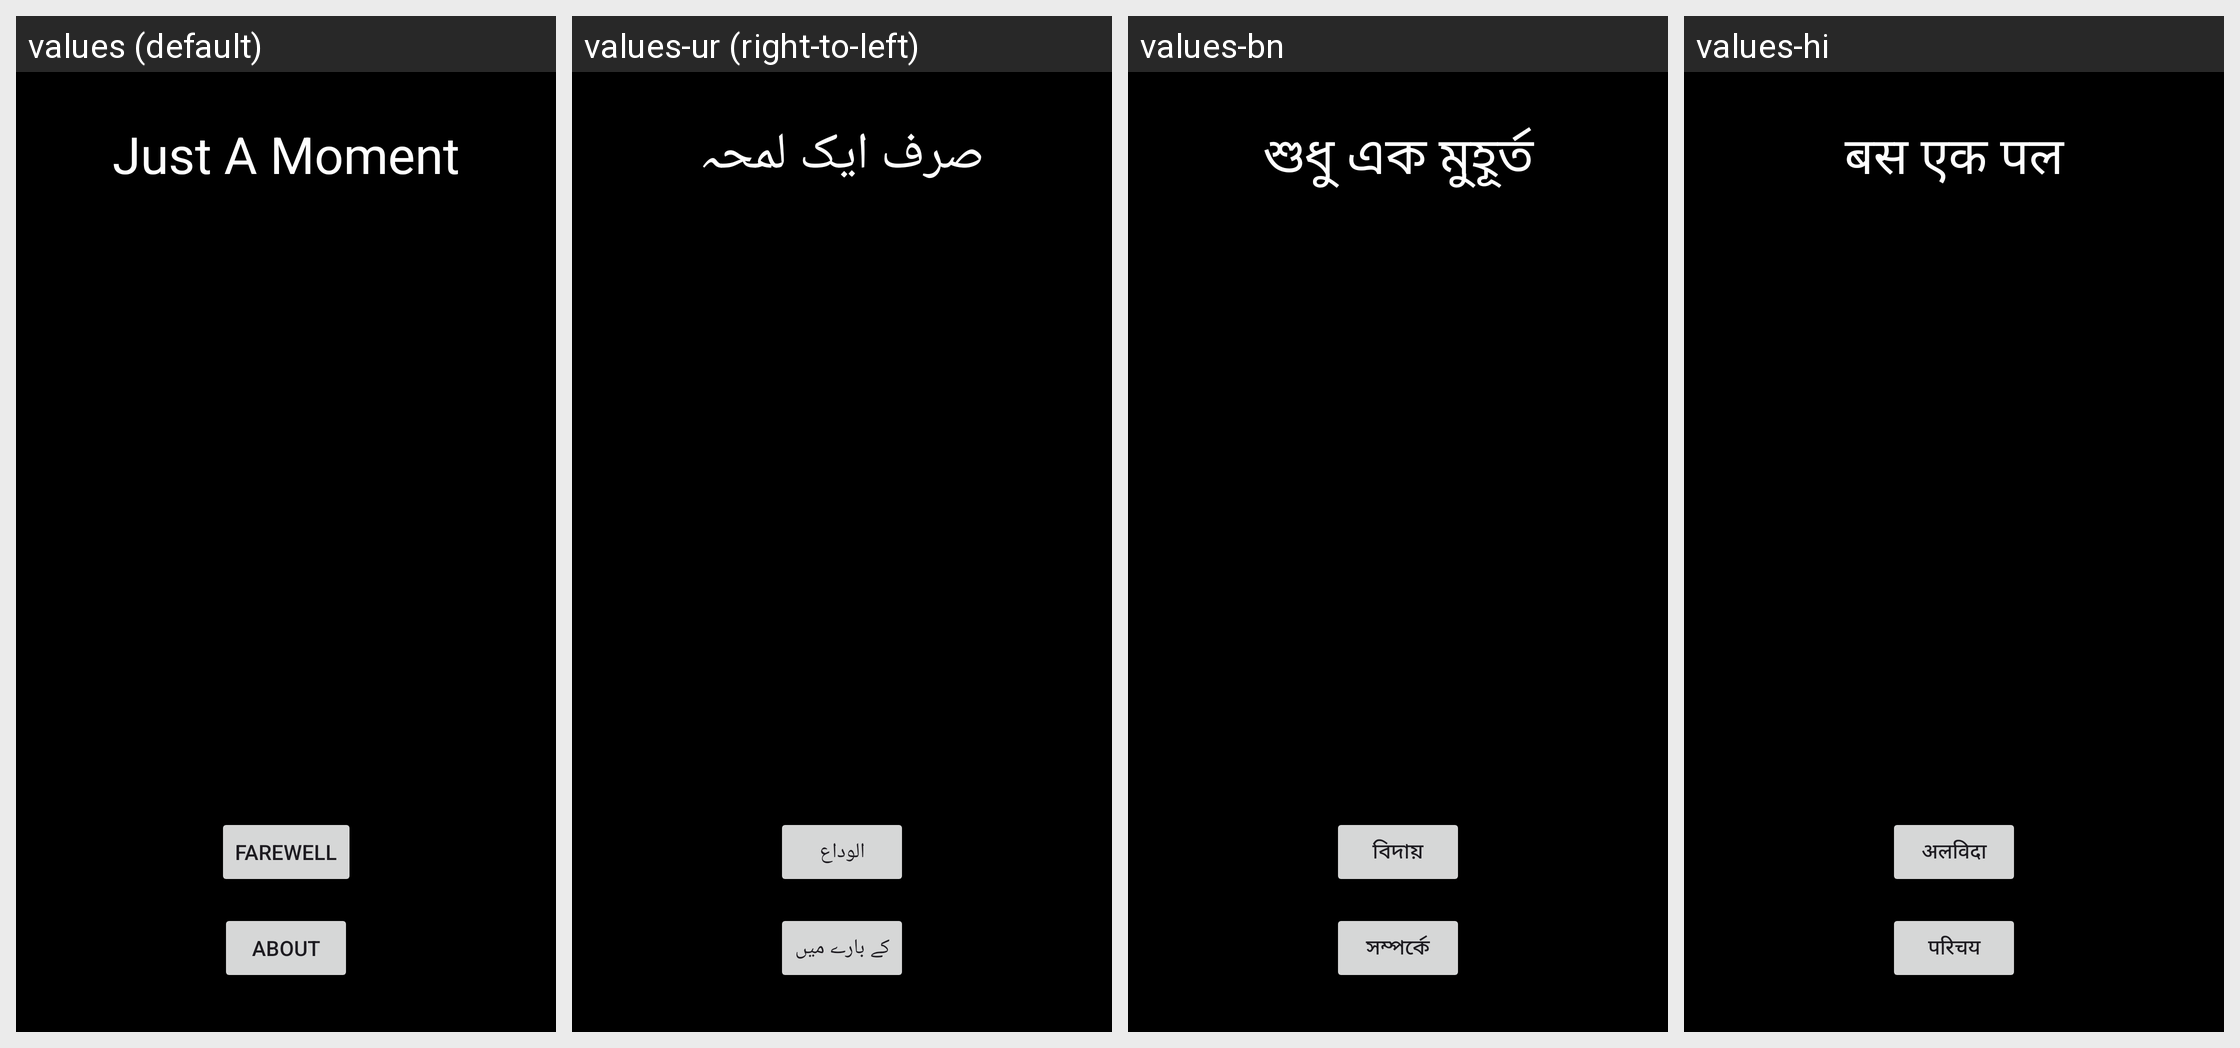

This grid shows one Android layout under several languages. Give, for every string resource on the screen, its name, the default text and each shown locale's text.
Android screen res/layout/activity_main.xml rendered under 4 locales, left to right: values (default), values-ur (right-to-left), values-bn, values-hi. Device: Nexus 5 (rendered at 1080×1920; each locale shown at half size, 540×960, under a caption strip naming it); theme Theme.TekSeferlikAn.
Other locales in the repository, not shown: values-ar, values-de, values-es, values-fr, values-in, values-it, values-ja, values-ko, values-pt, values-ru, values-tr, values-vi, values-zh-rCN.
Strings drawn on this screen, with the default value and each locale's value (text and hints the layout hard-codes, and strings that could not be matched under every locale, appear in the picture but are not listed):

main_title
  values: Just A Moment
  values-ur: صرف ایک لمحہ
  values-bn: শুধু এক মুহূর্ত
  values-hi: बस एक पल

farewell_button_text
  values: Farewell
  values-ur: الوداع
  values-bn: বিদায়
  values-hi: अलविदा

about_button_text
  values: About
  values-ur: کے بارے میں
  values-bn: সম্পর্কে
  values-hi: परिचय
